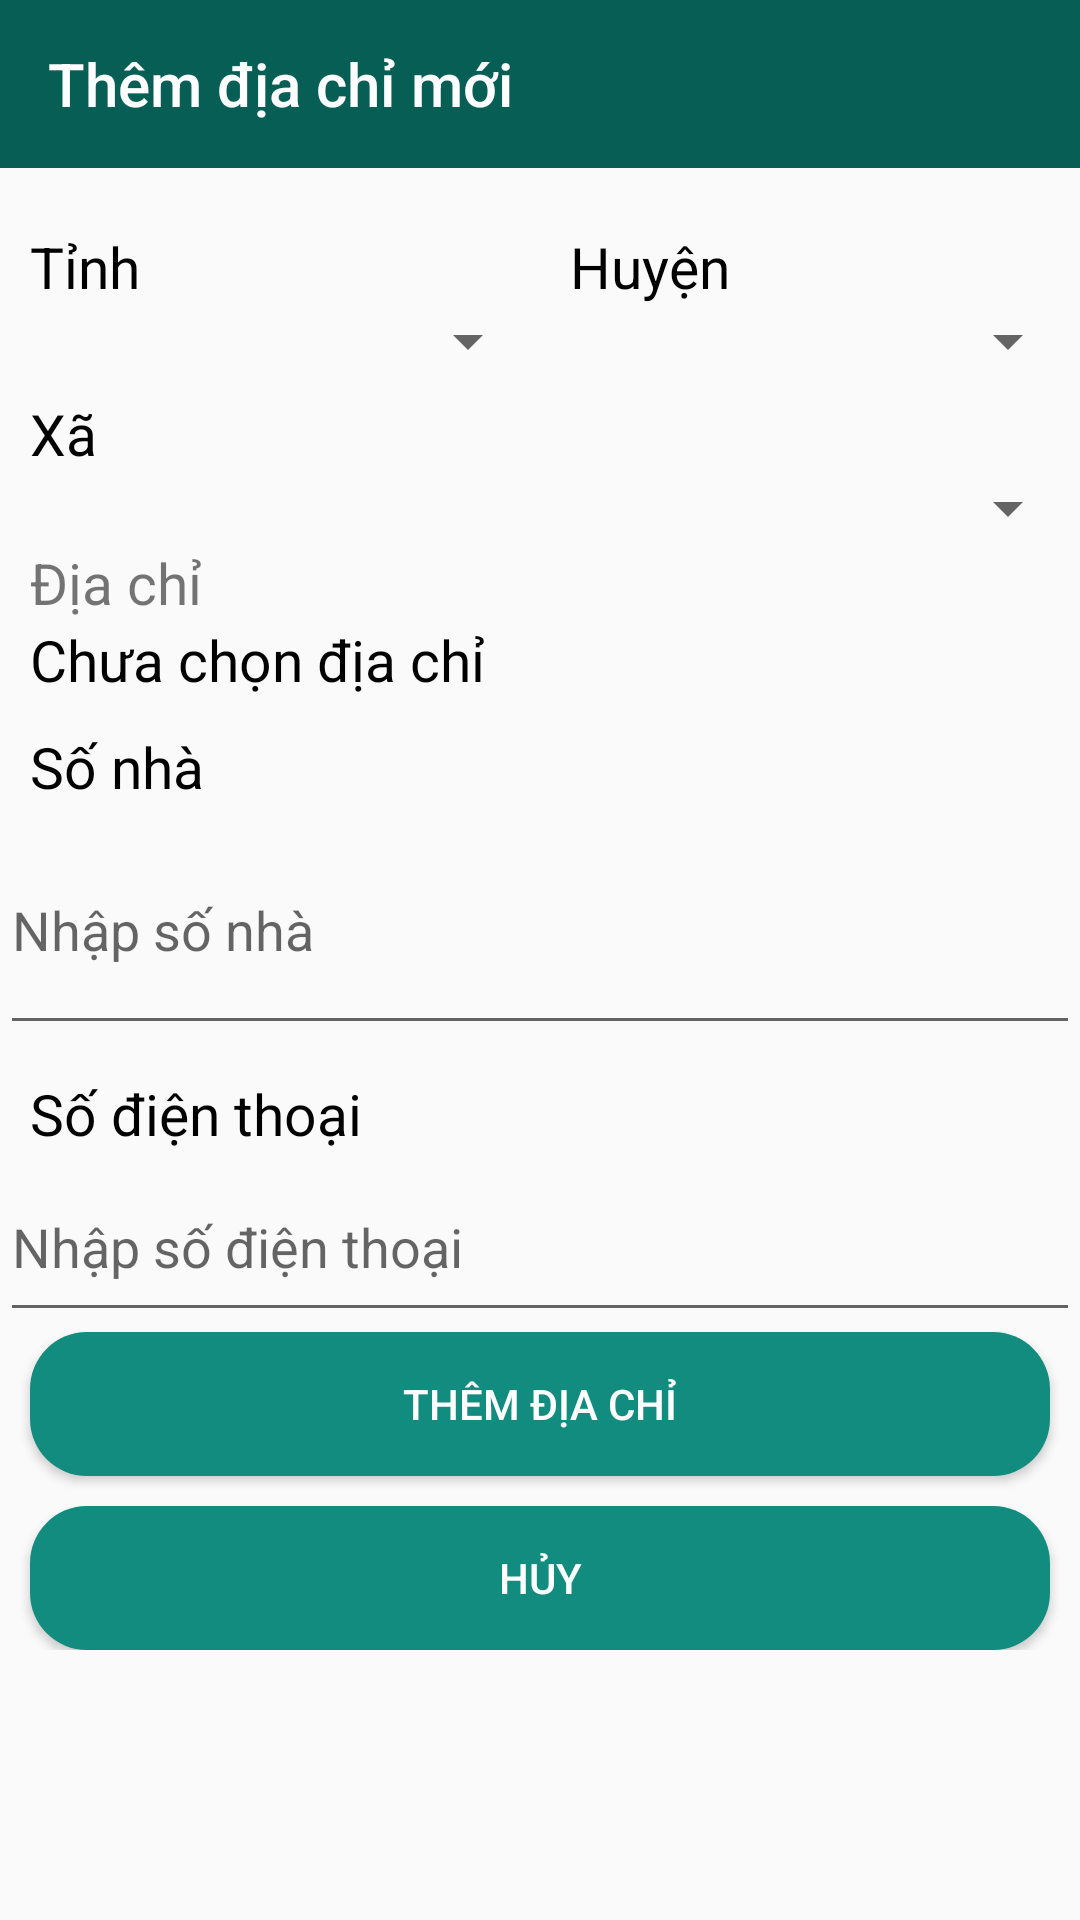

Produce the Android XML layout that renders to this screen, including the resource entries it uses.
<!-- AndroidManifest.xml: application theme Theme.ShoppingClient -->
<!-- res/layout/layout_add_address_order.xml -->
<?xml version="1.0" encoding="utf-8"?>

<LinearLayout xmlns:android="http://schemas.android.com/apk/res/android"
    xmlns:app="http://schemas.android.com/apk/res-auto"
    xmlns:tools="http://schemas.android.com/tools"
    android:layout_width="match_parent"
    android:layout_height="match_parent"
    android:orientation="vertical">

    <ScrollView
        android:layout_width="match_parent"
        android:layout_height="wrap_content">
        <LinearLayout
            android:orientation="vertical"
            android:layout_width="match_parent"
            android:layout_height="wrap_content">
            <androidx.appcompat.widget.Toolbar

                android:id="@+id/toolbar"
                app:title="Thêm địa chỉ mới"
                app:popupTheme="@style/ThemeOverlay.AppCompat.Light"
                android:background="@color/green"
                android:layout_width="match_parent"
                android:layout_height="?attr/actionBarSize"
                app:titleTextColor="@color/white">
            </androidx.appcompat.widget.Toolbar>
            <LinearLayout
                android:orientation="horizontal"
                android:layout_width="match_parent"
                android:layout_height="wrap_content">

                <LinearLayout
                    android:orientation="vertical"
                    android:layout_weight="1"
                    android:layout_width="0dp"
                    android:layout_height="wrap_content">
                    <TextView
                        android:layout_width="wrap_content"
                        android:layout_height="wrap_content"
                        android:layout_marginLeft="10dp"
                        android:layout_marginTop="20dp"
                        android:text="Tỉnh"
                        android:textColor="@color/black"
                        android:textSize="19dp" />

                    <Spinner
                        android:id="@+id/spinner"
                        android:layout_width="match_parent"
                        android:layout_height="wrap_content"
                        android:layout_gravity="center"
                        android:gravity="center" />
                </LinearLayout>

                <LinearLayout
                    android:layout_width="0dp"
                    android:layout_height="match_parent"
                    android:layout_weight="1"
                    android:orientation="vertical">

                    <TextView
                        android:layout_width="wrap_content"
                        android:layout_height="wrap_content"
                        android:layout_marginLeft="10dp"
                        android:layout_marginTop="20dp"
                        android:text="Huyện"
                        android:textColor="@color/black"
                        android:textSize="19dp" />

                    <Spinner
                        android:id="@+id/spinner_district"
                        android:layout_width="match_parent"
                        android:layout_height="wrap_content"
                        android:layout_gravity="center"
                        android:gravity="center" />
                </LinearLayout>

            </LinearLayout>




            <TextView
                android:layout_width="wrap_content"
                android:layout_height="wrap_content"
                android:layout_marginLeft="10dp"
                android:layout_marginTop="6dp"
                android:text="Xã"
                android:textColor="@color/black"
                android:textSize="19dp" />

            <Spinner
                android:id="@+id/spinner_ward"
                android:layout_width="match_parent"
                android:layout_height="wrap_content"
                android:layout_gravity="center"
                android:gravity="center" />

            <TextView
                android:layout_width="wrap_content"
                android:layout_height="wrap_content"
                android:layout_marginLeft="10dp"
                android:text="Địa chỉ"
                android:textSize="19dp" />

            <TextView
                android:id="@+id/txt_address"
                android:layout_width="wrap_content"
                android:layout_height="wrap_content"
                android:layout_marginLeft="10dp"
                android:text="Chưa chọn địa chỉ"
                android:textColor="@color/black"
                android:textSize="19dp" />

            <TextView
                android:layout_width="wrap_content"
                android:layout_height="wrap_content"
                android:layout_marginLeft="10dp"
                android:layout_marginTop="10dp"
                android:text="Số nhà "
                android:textColor="@color/black"
                android:textSize="19dp" />

            <EditText
                android:id="@+id/edt_address_number"
                android:layout_width="match_parent"
                android:layout_height="80dp"
                android:hint="Nhập số nhà" />

            <TextView
                android:layout_width="wrap_content"
                android:layout_height="wrap_content"
                android:layout_marginLeft="10dp"
                android:layout_marginTop="10dp"
                android:text="Số điện thoại"
                android:textColor="@color/black"
                android:textSize="19dp" />

            <EditText
                android:inputType="phone"
                android:id="@+id/edit_phone_number"
                android:layout_width="match_parent"
                android:layout_height="60dp"
                android:hint="Nhập số điện thoại" />
            <Button
                android:id="@+id/btn_add_address"
                android:background="@drawable/border_bottom"
                android:layout_width="match_parent"
                android:layout_height="wrap_content"
                android:layout_marginLeft="10dp"
                android:layout_marginRight="10dp"
                android:text="Thêm địa chỉ"
                android:textColor="@color/white" />

            <Button
                android:id="@+id/btn_cancel123"
                android:layout_width="match_parent"
                android:layout_height="wrap_content"
                android:layout_marginLeft="10dp"
                android:layout_marginRight="10dp"
                android:layout_marginTop="10dp"
                android:background="@drawable/border_bottom"
                android:text="Hủy"
                android:textColor="@color/white" />
        </LinearLayout>

    </ScrollView>


</LinearLayout>
<!-- resources referenced by this layout -->
<resources>
  <color name="black">#FF000000</color>
  <color name="green">#075E54</color>
  <color name="white">#FFFFFFFF</color>
  <!-- drawable border_bottom (drawable) -->
  <?xml version="1.0" encoding="utf-8"?>
  
  <shape xmlns:android="http://schemas.android.com/apk/res/android"
      android:shape="rectangle"
      >
  
      <solid android:color="@color/teal_green"/>
      <corners android:radius="19dp"/>
  
  </shape>
  <style name="Theme.ShoppingClient" parent="Theme.AppCompat.Light.NoActionBar">
          
          <item name="colorPrimary">@color/purple_500</item>
          <item name="colorPrimaryVariant">@color/purple_700</item>
          <item name="colorOnPrimary">@color/white</item>
          
          <item name="colorSecondary">@color/teal_200</item>
          <item name="colorSecondaryVariant">@color/teal_700</item>
          <item name="colorOnSecondary">@color/black</item>
          
          <item name="android:statusBarColor" tools:targetApi="l">?attr/colorPrimaryVariant</item>
          
      </style>
  <color name="teal_green">#128C7E</color>
  <color name="purple_500">#FF6200EE</color>
  <color name="purple_700">#FF3700B3</color>
  <color name="teal_200">#FF03DAC5</color>
  <color name="teal_700">#FF018786</color>
</resources>
